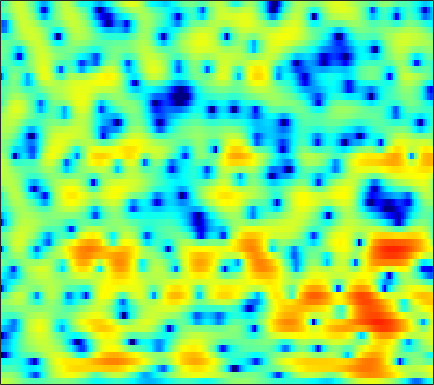

Data behind this chart, as committed beside it:
2.8282, 2.6569, 2.3977, 2.1032, 1.8598, 1.4864, 1.0885, 0.76733, 0.32482, -0.16255, -0.65874, -1.0231, -1.4707, -1.8384, -2.0682, -2.2588, -2.3203, -2.2909, -2.1469, -1.9267, -1.6394, -1.4118, -1.107, -0.81717
0.5528, 0.7286, 0.8482, 0.8333, 0.7428, 0.4948, 0.09329, -0.3094, -1.001, -1.892, -3.011, -4.04, -5.75, -7.935, -9.942, -12.75, -13.39, -11.52, -8.345, -5.647, -3.486, -2.147, -0.6454, 0.6064
-2.992, -2.608, -2.262, -2.079, -2.061, -2.162, -2.407, -2.695, -3.2, -3.773, -4.425, -4.924, -5.535, -6.016, -6.223, -6.221, -5.879, -5.397, -4.489, -3.374, -2.176, -1.255, -0.05748, 1.076
-5.324, -5.183, -4.893, -4.516, -4.254, -3.96, -3.777, -3.798, -4.03, -4.547, -5.415, -6.377, -8.192, -10.9, -13.91, -18.87, -15.66, -11.43, -7.362, -4.398, -2.116, -0.7186, 0.8445, 2.126
-23.84, -34.31, -17.57, -12.22, -9.759, -7.393, -5.684, -4.718, -3.743, -3.054, -2.571, -2.323, -2.078, -1.875, -1.703, -1.394, -0.9623, -0.5445, 0.08985, 0.79, 1.494, 1.991, 2.556, 3.011
-8.602, -8.618, -8.235, -7.469, -6.744, -5.715, -4.667, -3.902, -2.926, -2.056, -1.274, -0.7532, -0.1448, 0.4031, 0.7744, 1.217, 1.6, 1.856, 2.146, 2.369, 2.527, 2.59, 2.585, 2.473
-10.28, -10.06, -9.318, -8.233, -7.312, -6.062, -4.826, -3.946, -2.827, -1.795, -0.8618, -0.2205, 0.5491, 1.22, 1.639, 2.12, 2.49, 2.694, 2.873, 2.929, 2.861, 2.728, 2.442, 2.032
-23.24, -17.9, -13.55, -10.83, -9.291, -7.584, -6.059, -4.979, -3.593, -2.291, -1.07, -0.2233, 0.7929, 1.667, 2.208, 2.783, 3.185, 3.373, 3.465, 3.385, 3.126, 2.815, 2.258, 1.551
-7.434, -8.019, -8.714, -9.475, -10.11, -10.76, -10.37, -9.126, -6.675, -4.174, -1.972, -0.5534, 1.018, 2.267, 3.002, 3.759, 4.239, 4.432, 4.461, 4.239, 3.748, 3.197, 2.177, 0.7832
-3.67, -4.388, -5.569, -7.077, -8.412, -10.32, -11.06, -9.841, -7.015, -4.292, -2.01, -0.6147, 0.9024, 2.072, 2.751, 3.433, 3.868, 4.043, 4.074, 3.873, 3.433, 2.941, 2.051, 0.8744
-2.271, -2.361, -2.54, -2.721, -2.816, -2.847, -2.671, -2.402, -1.883, -1.237, -0.5422, -0.03325, 0.5808, 1.105, 1.429, 1.774, 1.991, 2.088, 2.125, 2.042, 1.839, 1.612, 1.219, 0.7466
-0.9945, -0.7949, -0.564, -0.3718, -0.2313, -0.05892, 0.1136, 0.2362, 0.3763, 0.492, 0.5493, 0.5327, 0.4884, 0.4051, 0.3324, 0.2406, 0.2053, 0.2296, 0.3275, 0.4598, 0.5753, 0.6168, 0.5903, 0.4583
-0.08818, 0.2177, 0.6589, 1.093, 1.398, 1.759, 2.028, 2.146, 2.159, 1.989, 1.612, 1.17, 0.3075, -0.844, -1.864, -3.236, -4.096, -4.045, -3.074, -1.737, -0.5296, 0.1497, 0.7295, 0.9244
-3.501, -2.796, -1.606, -0.3473, 0.499, 1.456, 2.145, 2.495, 2.756, 2.707, 2.34, 1.82, 0.7145, -1.042, -2.9, -6.427, -10.65, -10.05, -5.628, -2.3, -0.1257, 0.9578, 1.859, 2.231
-19.09, -12.62, -8.084, -5.283, -3.749, -2.21, -1.071, -0.4085, 0.2592, 0.6858, 0.8749, 0.8949, 0.7307, 0.444, 0.1769, -0.1485, -0.2508, -0.1457, 0.2487, 0.8353, 1.429, 1.788, 2.114, 2.235
-8.513, -8.159, -7.425, -6.58, -5.952, -5.104, -4.213, -3.541, -2.649, -1.791, -1.006, -0.5029, 0.06443, 0.5165, 0.7856, 1.081, 1.353, 1.544, 1.766, 1.951, 2.075, 2.13, 2.116, 2.006
-5.153, -5.725, -6.662, -7.759, -8.632, -9.455, -9.105, -7.952, -5.954, -3.972, -2.276, -1.223, -0.05919, 0.8411, 1.375, 1.944, 2.349, 2.558, 2.759, 2.826, 2.772, 2.654, 2.378, 1.972
-2.051, -2.981, -4.61, -6.951, -9.358, -13.77, -14.57, -10.79, -6.517, -3.544, -1.471, -0.2818, 0.9188, 1.799, 2.292, 2.802, 3.159, 3.334, 3.469, 3.508, 3.381, 3.165, 2.684, 1.903
-0.2964, -0.7856, -1.389, -1.909, -2.257, -2.447, -2.24, -1.853, -1.146, -0.3666, 0.2976, 0.6433, 0.9097, 0.9963, 0.9994, 0.9612, 1.001, 1.137, 1.364, 1.641, 1.872, 1.938, 1.838, 1.452
-2.9, -2.677, -1.97, -1.126, -0.5425, 0.1432, 0.6594, 0.9356, 1.165, 1.132, 0.8254, 0.3703, -0.6241, -2.059, -3.445, -5.523, -6.814, -6.499, -4.864, -3.135, -1.72, -0.8922, -0.03754, 0.5905
-16.93, -9.069, -4.281, -1.517, -0.07276, 1.255, 2.094, 2.479, 2.661, 2.466, 1.852, 1.098, -0.3987, -2.609, -4.826, -8.818, -12.3, -11.41, -8.432, -6.209, -4.781, -3.919, -2.856, -1.734
-2.28, -1.805, -0.7367, 0.4411, 1.258, 2.183, 2.872, 3.209, 3.406, 3.33, 2.952, 2.472, 1.594, 0.4454, -0.5194, -1.871, -3.16, -4.061, -5.338, -6.956, -9.202, -11.29, -12.34, -9.205
-0.9384, -0.657, -0.07721, 0.6462, 1.208, 1.923, 2.535, 2.894, 3.209, 3.331, 3.243, 3.042, 2.599, 1.985, 1.401, 0.5019, -0.5882, -1.535, -3.015, -4.856, -7.019, -8.59, -9.374, -7.944
-4.958, -4.302, -3.11, -1.798, -0.8446, 0.2821, 1.217, 1.784, 2.367, 2.737, 2.916, 2.93, 2.798, 2.508, 2.199, 1.683, 1.06, 0.5397, -0.1948, -0.9272, -1.586, -1.96, -2.26, -2.323
-18, -12.43, -7.922, -4.963, -3.291, -1.545, -0.2235, 0.5408, 1.328, 1.867, 2.201, 2.334, 2.368, 2.268, 2.117, 1.834, 1.501, 1.226, 0.851, 0.4964, 0.1952, 0.0106, -0.1755, -0.3102
-9.025, -7.928, -6.074, -4.235, -3.017, -1.625, -0.5141, 0.1628, 0.838, 1.306, 1.575, 1.666, 1.657, 1.526, 1.366, 1.089, 0.7753, 0.5382, 0.2526, 0.03135, -0.1032, -0.1375, -0.09996, 0.009941
-4.415, -3.88, -2.974, -1.98, -1.247, -0.371, 0.3554, 0.7793, 1.173, 1.372, 1.387, 1.283, 1.016, 0.6144, 0.2461, -0.3042, -0.9092, -1.354, -1.879, -2.228, -2.307, -2.151, -1.679, -0.9924
-4.041, -2.973, -1.616, -0.4453, 0.2859, 1.05, 1.567, 1.781, 1.868, 1.707, 1.327, 0.9069, 0.1901, -0.675, -1.411, -2.499, -3.722, -4.776, -6.412, -8.185, -9.187, -8.577, -6.289, -3.703
-5.441, -3.129, -0.9737, 0.5006, 1.271, 1.944, 2.247, 2.253, 1.966, 1.347, 0.3921, -0.5262, -2.015, -3.665, -4.912, -6.383, -7.555, -8.443, -9.987, -12.57, -15.53, -14, -8.848, -4.722
-1.304, -0.3763, 0.71, 1.515, 1.929, 2.209, 2.176, 1.945, 1.31, 0.2938, -1.201, -2.708, -5.41, -9.398, -13.81, -20.59, -15.44, -12.07, -9.402, -7.683, -6.261, -5.136, -3.493, -1.775
1.429, 1.667, 1.94, 2.119, 2.162, 2.068, 1.784, 1.419, 0.7408, -0.2112, -1.446, -2.594, -4.41, -6.45, -7.882, -8.955, -8.467, -7.442, -5.879, -4.44, -3.158, -2.296, -1.249, -0.3095
2.303, 2.305, 2.234, 2.086, 1.911, 1.602, 1.205, 0.8505, 0.3232, -0.288, -0.951, -1.469, -2.14, -2.72, -3.014, -3.165, -3.02, -2.725, -2.181, -1.56, -0.9306, -0.4991, -0.01675, 0.314
2.695, 2.521, 2.167, 1.691, 1.278, 0.7058, 0.177, -0.1698, -0.5679, -0.8796, -1.149, -1.315, -1.482, -1.548, -1.53, -1.35, -0.9999, -0.6499, -0.1272, 0.4303, 0.9074, 1.176, 1.368, 1.297
2.875, 2.489, 1.682, 0.5317, -0.4855, -1.901, -3.015, -3.437, -3.479, -3.202, -2.974, -2.898, -2.93, -2.95, -2.853, -2.385, -1.538, -0.7257, 0.4403, 1.533, 2.416, 2.897, 3.249, 3.226
1.85, 1.441, 0.2628, -1.79, -4.128, -9.083, -19.71, -18.51, -10.54, -7.553, -6.462, -6.496, -7.492, -9.639, -11.56, -11.62, -7.752, -4.84, -1.707, 0.6044, 2.329, 3.285, 4.144, 4.574
0.145, 0.07845, -0.5547, -1.782, -3.046, -4.953, -6.606, -7.233, -7.326, -7.203, -7.473, -8.077, -9.433, -11.36, -12.69, -12.52, -9.555, -6.903, -3.807, -1.29, 0.6992, 1.886, 3.094, 3.905
0.04787, 0.1403, -0.03408, -0.5097, -1.03, -1.872, -2.812, -3.539, -4.538, -5.65, -6.938, -8.004, -9.476, -10.6, -10.83, -10.17, -8.473, -6.848, -4.579, -2.474, -0.627, 0.5433, 1.833, 2.796
0.9412, 1.061, 1.032, 0.7954, 0.4843, -0.1053, -0.8904, -1.624, -2.825, -4.362, -6.334, -8.224, -11.74, -17.79, -27.18, -17.95, -11.42, -8.352, -5.375, -3.072, -1.256, -0.1419, 1.065, 2.002
1.525, 1.725, 1.845, 1.789, 1.63, 1.253, 0.6816, 0.1095, -0.8478, -2.049, -3.501, -4.755, -6.543, -8.107, -8.69, -8.256, -6.816, -5.546, -3.904, -2.438, -1.204, -0.4178, 0.4407, 1.116
1.472, 1.801, 2.135, 2.321, 2.358, 2.263, 1.987, 1.672, 1.117, 0.4107, -0.4017, -1.043, -1.861, -2.539, -2.907, -3.129, -3.07, -2.869, -2.443, -1.919, -1.373, -0.9781, -0.5289, -0.226
0.7565, 1.333, 2.013, 2.56, 2.853, 3.081, 3.113, 3.019, 2.737, 2.296, 1.713, 1.2, 0.4427, -0.3676, -0.9955, -1.792, -2.495, -2.876, -3.118, -3.019, -2.639, -2.276, -1.84, -1.636
-1.385, -0.1184, 1.296, 2.378, 2.985, 3.54, 3.841, 3.902, 3.777, 3.442, 2.899, 2.346, 1.4, 0.184, -0.9189, -2.753, -5.042, -6.985, -9.003, -8.484, -6.276, -4.694, -3.119, -2.185
-3.998, -1.983, -0.025, 1.358, 2.112, 2.811, 3.209, 3.331, 3.285, 3.007, 2.508, 1.989, 1.083, -0.123, -1.273, -3.268, -6.019, -8.745, -12.44, -11.15, -7.273, -5.02, -2.896, -1.51
-2.923, -1.98, -0.8509, 0.07902, 0.6255, 1.147, 1.422, 1.487, 1.396, 1.117, 0.6817, 0.2837, -0.3153, -0.9695, -1.509, -2.237, -2.91, -3.306, -3.511, -3.218, -2.504, -1.834, -0.9372, -0.1516
-2.309, -1.951, -1.375, -0.8177, -0.4646, -0.1508, -0.04961, -0.1383, -0.4768, -1.016, -1.672, -2.164, -2.664, -2.833, -2.727, -2.365, -1.875, -1.482, -0.9486, -0.4081, 0.1061, 0.4706, 0.9034, 1.252
-3.933, -3.418, -2.447, -1.491, -0.9309, -0.4771, -0.4015, -0.639, -1.381, -2.681, -4.623, -6.503, -8.823, -8.474, -6.462, -3.724, -1.579, -0.3402, 0.8989, 1.755, 2.299, 2.531, 2.638, 2.543
-13.57, -8.437, -4.468, -2.127, -1.026, -0.1756, 0.07406, -0.07137, -0.7149, -1.961, -3.969, -6.041, -9.002, -8.295, -5.479, -2.062, 0.425, 1.793, 3.098, 3.882, 4.223, 4.194, 3.773, 2.913
-5.777, -4.856, -3.369, -2.193, -1.581, -1.121, -0.9924, -1.046, -1.251, -1.507, -1.721, -1.765, -1.529, -0.8612, -0.0973, 1.086, 2.236, 2.98, 3.716, 4.116, 4.136, 3.873, 3.102, 1.751
-1.928, -1.981, -2.045, -2.239, -2.51, -3.07, -3.79, -4.328, -4.791, -4.611, -3.774, -2.911, -1.638, -0.3774, 0.4962, 1.544, 2.421, 2.935, 3.404, 3.61, 3.523, 3.26, 2.649, 1.735
-0.6475, -0.9435, -1.51, -2.333, -3.212, -4.894, -7.489, -10.46, -16.78, -15.47, -9.041, -5.914, -2.984, -0.8915, 0.3021, 1.53, 2.417, 2.881, 3.256, 3.377, 3.253, 3.026, 2.571, 1.987
-0.2062, -0.4962, -1.028, -1.743, -2.439, -3.621, -5.116, -6.34, -7.534, -7.096, -5.198, -3.537, -1.536, 0.06121, 1.019, 1.981, 2.624, 2.919, 3.08, 2.988, 2.679, 2.319, 1.704, 1.002
-0.7127, -0.8913, -1.101, -1.297, -1.422, -1.564, -1.65, -1.643, -1.447, -0.9989, -0.3195, 0.2825, 1.095, 1.836, 2.297, 2.741, 2.967, 2.988, 2.809, 2.384, 1.705, 1.01, -0.1692, -1.623
-3.112, -3.298, -3.18, -2.684, -2.153, -1.364, -0.5747, -0.01036, 0.6964, 1.336, 1.914, 2.301, 2.729, 3.041, 3.177, 3.227, 3.11, 2.901, 2.449, 1.781, 0.84, -0.07928, -1.699, -3.985
-9.606, -11.23, -10.5, -7.368, -5.138, -2.743, -0.9249, 0.1504, 1.268, 2.102, 2.697, 2.999, 3.236, 3.279, 3.196, 2.941, 2.543, 2.16, 1.557, 0.8567, 0.07125, -0.5765, -1.541, -2.647
-10.56, -12.51, -11.42, -7.599, -5.077, -2.447, -0.4908, 0.6286, 1.749, 2.513, 2.963, 3.11, 3.073, 2.786, 2.426, 1.756, 0.9113, 0.214, -0.7128, -1.503, -2.013, -2.196, -2.198, -2.016
-4.045, -3.862, -3.239, -2.185, -1.253, 0.009393, 1.14, 1.842, 2.551, 2.977, 3.109, 3.018, 2.619, 1.913, 1.158, -0.1561, -1.856, -3.409, -5.787, -8.009, -8.709, -7.797, -5.793, -3.825
-2.108, -1.692, -0.9781, -0.1427, 0.5291, 1.391, 2.131, 2.568, 2.953, 3.08, 2.928, 2.619, 1.936, 0.9143, -0.1005, -1.811, -4.021, -6.126, -9.859, -15.35, -17.69, -13.4, -8.652, -5.383
-3.701, -3.003, -1.694, -0.3157, 0.6273, 1.674, 2.45, 2.844, 3.11, 3.076, 2.743, 2.29, 1.437, 0.2745, -0.7754, -2.415, -4.292, -5.749, -7.548, -8.726, -8.861, -8.178, -6.535, -4.501
